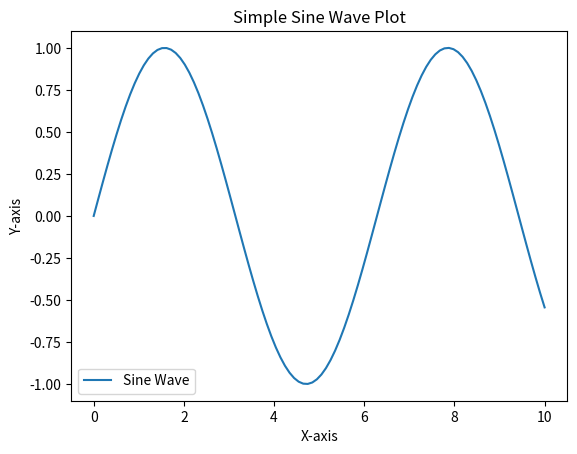

Generate this figure with matplotlib:
import matplotlib.pyplot as plt
import numpy as np
#%matplotlib inline

#  generate an array of evenly spaced numbers over a specified range.
x = np.linspace(0, 10, 100)
print("x=\n", x)

# generate sin of those values
y = np.sin(x)
print("y=\n",y)

# Create a plot
plt.plot(x, y, label="Sine Wave")
plt.xlabel("X-axis")
plt.ylabel("Y-axis")
plt.title("Simple Sine Wave Plot")
plt.legend()
plt.show()